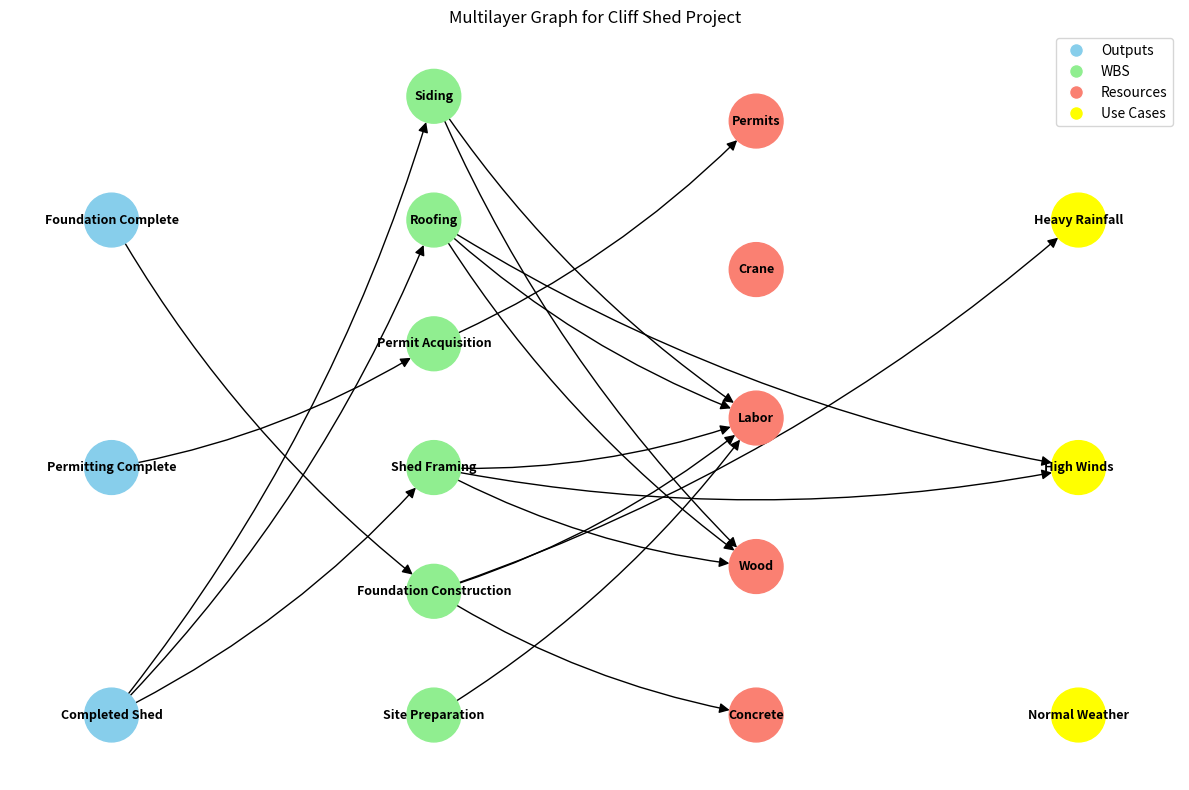

The script that saved this image: (Note: this script raises an exception after producing the figure.)
import networkx as nx
import matplotlib.pyplot as plt
from pathlib import Path

# Create a multilayer graph representation using a DiGraph
G = nx.DiGraph()

# Layer 1: Outputs
output_nodes = ["Completed Shed", "Permitting Complete", "Foundation Complete"]
for node in output_nodes:
    G.add_node(node, layer="Outputs")

# Layer 2: WBS
wbs_nodes = ["Site Preparation", "Foundation Construction", "Shed Framing",
             "Permit Acquisition", "Roofing", "Siding"]
for node in wbs_nodes:
    G.add_node(node, layer="WBS")

# Layer 3: Resources
resource_nodes = ["Concrete", "Wood", "Labor", "Crane", "Permits"]
for node in resource_nodes:
    G.add_node(node, layer="Resources")

# Layer 4: Use Cases
use_case_nodes = ["Normal Weather", "High Winds", "Heavy Rainfall"]
for node in use_case_nodes:
    G.add_node(node, layer="Use Cases")

# Add connections between layers
# Outputs <-> WBS
G.add_edge("Completed Shed", "Shed Framing")
G.add_edge("Completed Shed", "Roofing")
G.add_edge("Completed Shed", "Siding")
G.add_edge("Foundation Complete", "Foundation Construction")
G.add_edge("Permitting Complete", "Permit Acquisition")

# WBS <-> Resources
G.add_edge("Foundation Construction", "Concrete")
G.add_edge("Foundation Construction", "Labor")
G.add_edge("Shed Framing", "Wood")
G.add_edge("Shed Framing", "Labor")
G.add_edge("Roofing", "Wood")
G.add_edge("Roofing", "Labor")
G.add_edge("Siding", "Wood")
G.add_edge("Siding", "Labor")
G.add_edge("Site Preparation", "Labor")
G.add_edge("Permit Acquisition", "Permits")

# WBS <-> Use Cases
G.add_edge("Foundation Construction", "Heavy Rainfall")
G.add_edge("Shed Framing", "High Winds")
G.add_edge("Roofing", "High Winds")

def draw_multilayer_network(G, output_file="multilayer_graph.png"):
    layers = {"Outputs": 0, "WBS": 1, "Resources": 2, "Use Cases": 3}
    pos = {}
    for node in G.nodes():
        layer = G.nodes[node]['layer']
        x = layers[layer]
        nodes_in_layer = [n for n in G.nodes() if G.nodes[n]['layer'] == layer]
        y = nodes_in_layer.index(node) / len(nodes_in_layer)
        pos[node] = (x, y)

    colors = {"Outputs": "skyblue", "WBS": "lightgreen",
              "Resources": "salmon", "Use Cases": "yellow"}
    node_colors = [colors[G.nodes[node]['layer']] for node in G.nodes()]

    plt.figure(figsize=(12, 8))
    nx.draw_networkx(G, pos=pos, with_labels=True, node_color=node_colors,
                     font_size=9, node_size=1500, font_weight='bold',
                     arrowsize=15, connectionstyle='arc3,rad=0.1')
    from matplotlib.lines import Line2D
    legend_elements = [Line2D([0], [0], marker='o', color='w',
                              markerfacecolor=color, markersize=10, label=layer)
                       for layer, color in colors.items()]
    plt.legend(handles=legend_elements, loc='upper right')
    plt.title("Multilayer Graph for Cliff Shed Project")
    plt.axis('off')
    plt.tight_layout()
    output_path = Path(output_file)
    if not output_path.is_absolute():
        output_path = Path(__file__).resolve().parent / output_path

    plt.savefig(output_path)
    print(f"Graph saved to {output_path}")
    print(f"Number of nodes: {G.number_of_nodes()}")
    print(f"Number of edges: {G.number_of_edges()}")

if __name__ == "__main__":
    draw_multilayer_network(G)
